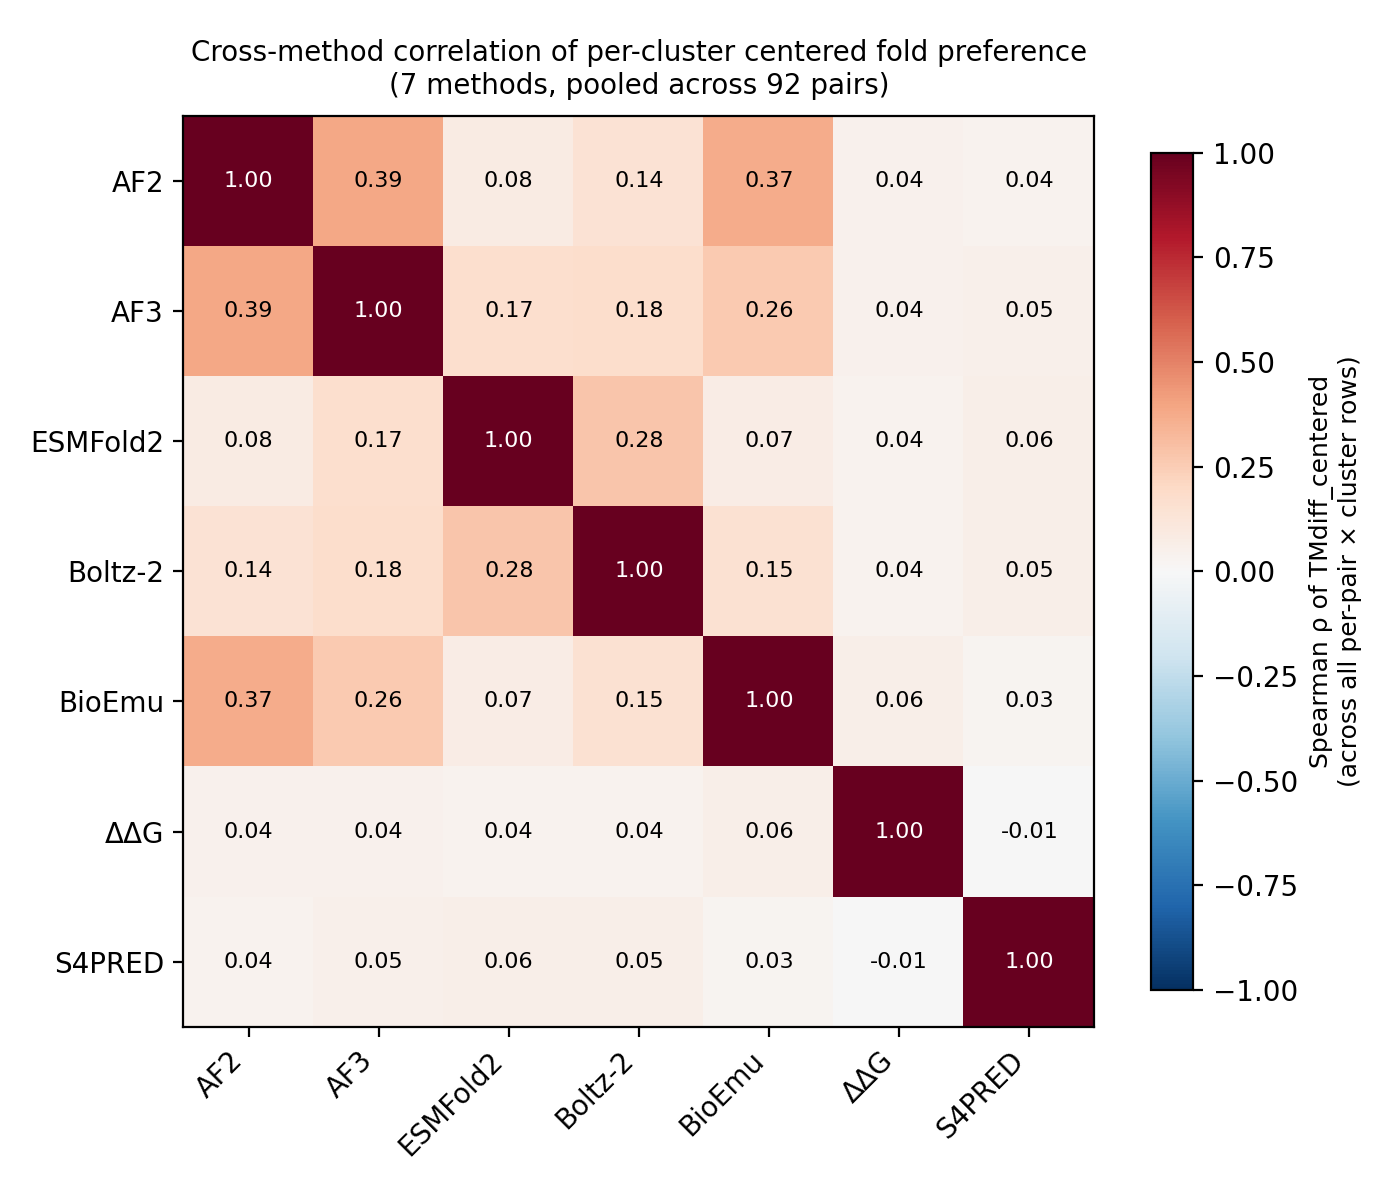

The table this chart was drawn from, first rows:
, AF2, AF3, ESM, Boltz2, BioEmu, DDG, S4PRED
AF2, 1.0, 0.389, 0.0841, 0.1407, 0.3685, 0.0397, 0.0367
AF3, 0.389, 1.0, 0.1714, 0.177, 0.2632, 0.0403, 0.0523
ESM, 0.0841, 0.1714, 1.0, 0.2795, 0.0745, 0.0368, 0.0589
Boltz2, 0.1407, 0.177, 0.2795, 1.0, 0.151, 0.0353, 0.055
BioEmu, 0.3685, 0.2632, 0.0745, 0.151, 1.0, 0.0589, 0.0295
DDG, 0.0397, 0.0403, 0.0368, 0.0353, 0.0589, 1.0, -0.0067
S4PRED, 0.0367, 0.0523, 0.0589, 0.055, 0.0295, -0.0067, 1.0
